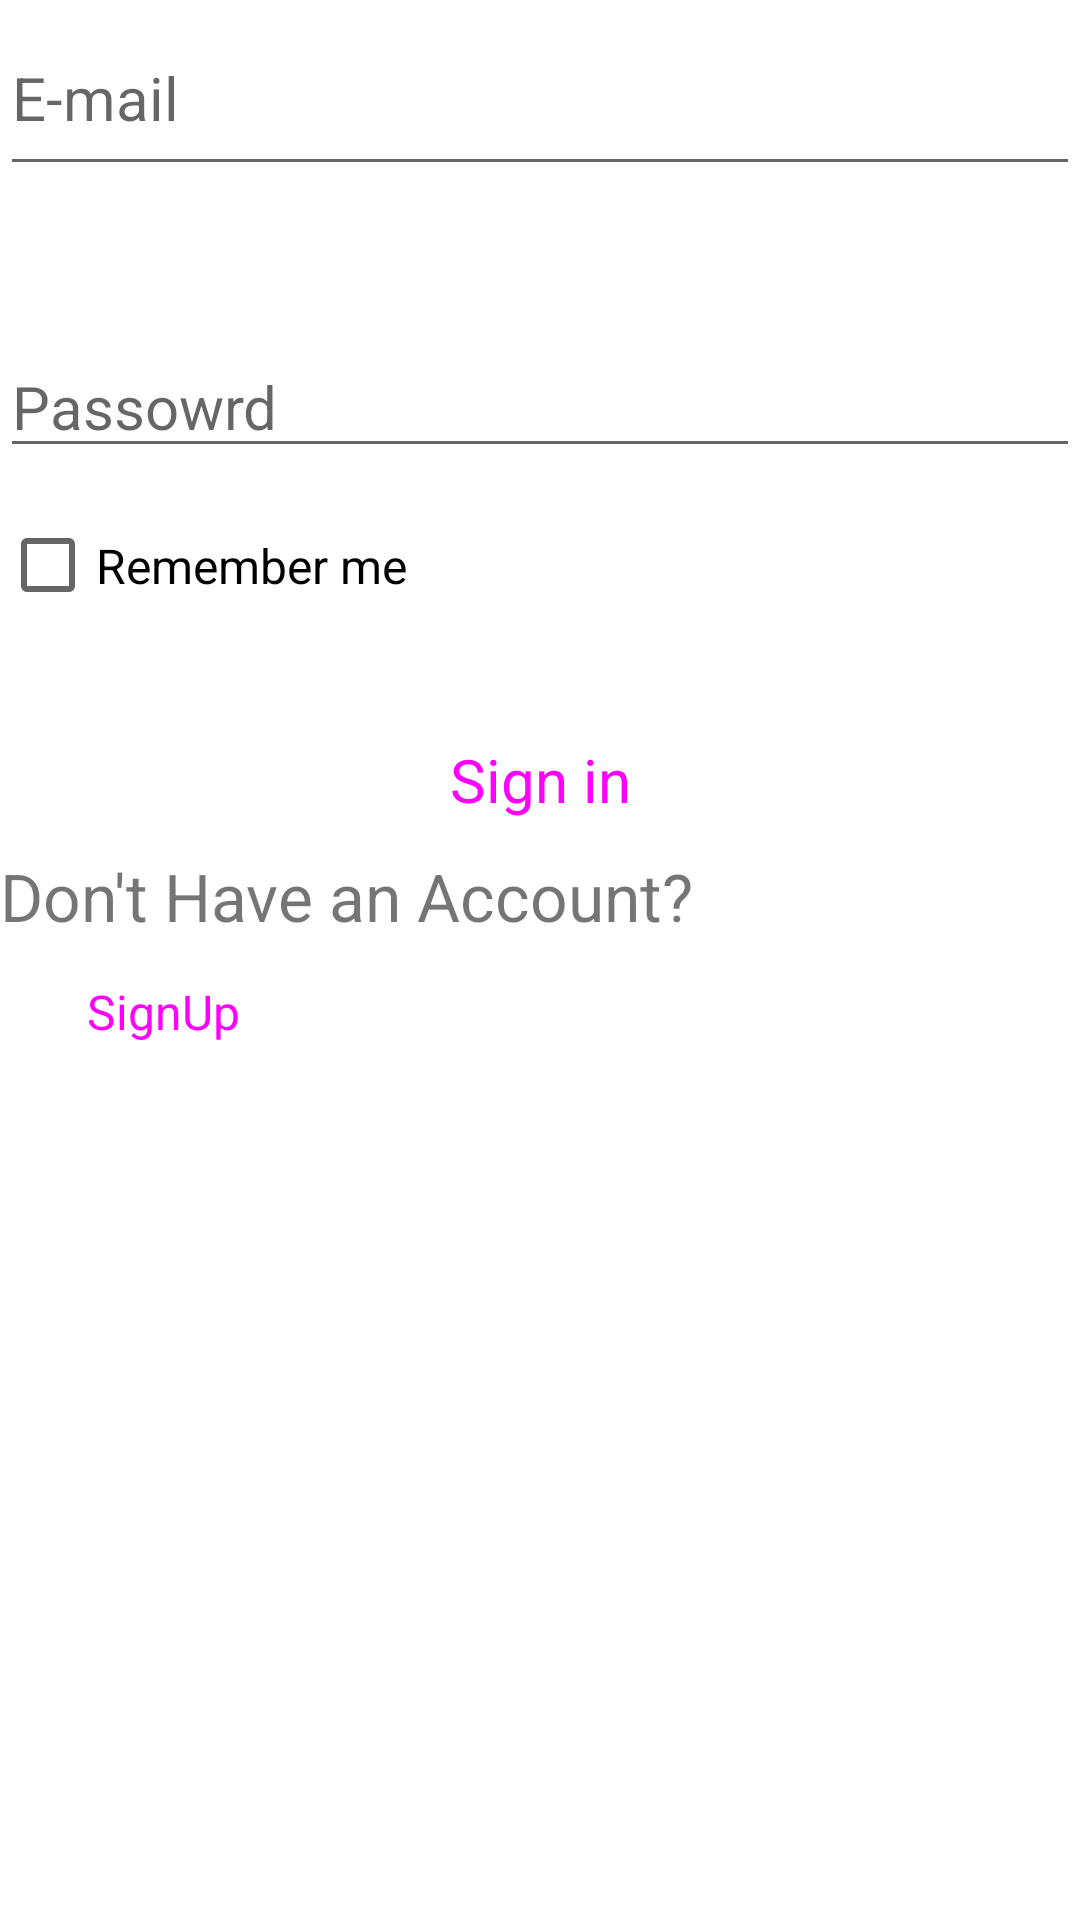

Layout XML and referenced resources for this Android screen:
<!-- AndroidManifest.xml: application theme Theme.ProjectLabandroid -->
<!-- res/layout/fragment_adminlogin.xml -->
<?xml version="1.0" encoding="utf-8"?>
<LinearLayout xmlns:android="http://schemas.android.com/apk/res/android"
    xmlns:tools="http://schemas.android.com/tools"
    android:layout_width="match_parent"
    android:layout_height="match_parent"
    android:orientation="vertical"
    tools:context=".adminlogin" >
    <EditText
        android:id="@+id/emailadmin"
        android:layout_width="match_parent"
        android:layout_height="62dp"
        android:layout_marginBottom="50dp"
        android:ems="10"
        android:hint="E-mail"
        android:textSize="20sp" />

    <EditText
        android:id="@+id/pass_admin"
        android:layout_width="match_parent"
        android:layout_height="wrap_content"
        android:ems="10"
        android:hint="Passowrd"
        android:inputType="textPassword"
        android:textSize="20sp" />

    <CheckBox
        android:id="@+id/remembermeadmin"
        android:layout_width="match_parent"
        android:layout_height="65dp"
        android:text="Remember me"
        android:textSize="16sp" />

    <Button
        android:id="@+id/signinadmin"
        style="@style/Widget.Material3.Button"
        android:layout_width="152dp"
        android:layout_height="wrap_content"
        android:layout_gravity="center"
        android:layout_marginTop="15dp"
        android:text="Sign in"
        android:textAlignment="center"
        android:textColorHighlight="#E91E63"
        android:textColorLink="#E91E63"
        android:textSize="20sp"
         />


    <TextView
        android:id="@+id/textView3"
        android:layout_width="match_parent"
        android:layout_height="wrap_content"
        android:text="Don't Have an Account? "
        android:textSize="22sp" />

    <Button
        android:id="@+id/signupadmin2"
        style="@style/Widget.Material3.Button"
        android:layout_width="109dp"
        android:layout_height="wrap_content"
        android:text="SignUp"
        android:textSize="16sp" />

</LinearLayout>
<!-- resources referenced by this layout -->
<resources>
  <style name="Theme.ProjectLabandroid" parent="Theme.MaterialComponents.DayNight.DarkActionBar">
          
          <item name="colorPrimary">@color/purple_500</item>
          <item name="colorPrimaryVariant">@color/purple_700</item>
          <item name="colorOnPrimary">@color/white</item>
          
          <item name="colorSecondary">@color/teal_200</item>
          <item name="colorSecondaryVariant">@color/teal_700</item>
          <item name="colorOnSecondary">@color/black</item>
          
          <item name="android:statusBarColor">?attr/colorPrimaryVariant</item>
          
      </style>
  <!-- not gathered from this repository: default colours our renderer supplied (Android Studio template values) -->
  <color name="purple_500">#FF6200EE</color>
  <color name="purple_700">#FF3700B3</color>
  <color name="teal_200">#FF03DAC5</color>
  <color name="teal_700">#FF018786</color>
  <color name="black">#FF000000</color>
  <color name="white">#FFFFFFFF</color>
</resources>
